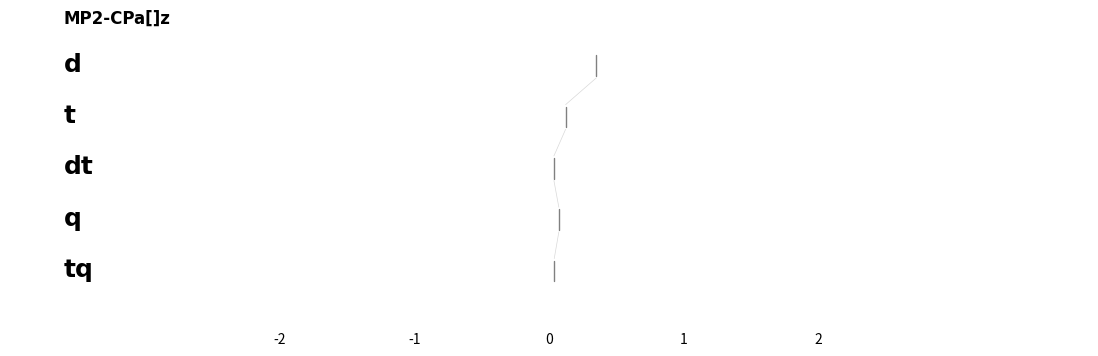

The matplotlib source for this figure: (Note: this script raises an exception after producing the figure.)
"""Module with matplotlib plotting routines. These are not hooked up to
any particular qcdb data structures but can be called with basic
arguments.

"""
from __future__ import absolute_import
from __future__ import print_function
import os
#import matplotlib
#matplotlib.use('Agg')


def expand_saveas(saveas, def_filename, def_path=os.path.abspath(os.curdir), def_prefix='', relpath=False):
    """Analyzes string *saveas* to see if it contains information on
    path to save file, name to save file, both or neither (*saveas*
    ends in '/' to indicate directory only) (able to expand '.'). A full
    absolute filename is returned, lacking only file extension. Based on
    analysis of missing parts of *saveas*, path information from *def_path*
    and/or filename information from *def_prefix* + *def_filename* is
    inserted. *def_prefix* is intended to be something like ``mplthread_``
    to identify the type of figure.

    """
    defname = def_prefix + def_filename.replace(' ', '_')
    if saveas is None:
        pth = def_path
        fil = defname
    else:
        pth, fil = os.path.split(saveas)
        pth = pth if pth != '' else def_path
        fil = fil if fil != '' else defname

    abspathfile = os.path.join(os.path.abspath(pth), fil)
    if relpath:
        return os.path.relpath(abspathfile, os.getcwd())
    else:
        return abspathfile


def segment_color(argcolor, saptcolor):
    """Find appropriate color expression between overall color directive
    *argcolor* and particular color availibility *rxncolor*.

    """
    import matplotlib

    # validate any sapt color
    if saptcolor is not None:
        if saptcolor < 0.0 or saptcolor > 1.0:
            saptcolor = None

    if argcolor is None:
        # no color argument, so take from rxn
        if rxncolor is None:
            clr = 'grey'
        elif saptcolor is not None:
            clr = matplotlib.cm.jet(saptcolor)
        else:
            clr = rxncolor
    elif argcolor == 'sapt':
        # sapt color from rxn if available
        if saptcolor is not None:
            clr = matplotlib.cm.jet(saptcolor)
        else:
            clr = 'grey'
    elif argcolor == 'rgb':
        # HB/MX/DD sapt color from rxn if available
        if saptcolor is not None:
            if saptcolor < 0.333:
                clr = 'blue'
            elif saptcolor < 0.667:
                clr = 'green'
            else:
                clr = 'red'
        else:
            clr = 'grey'
    else:
        # color argument is name of mpl color
        clr = argcolor

    return clr


def bars(data, title='', saveas=None, relpath=False, graphicsformat=['pdf'], view=True):
    """Generates a 'gray-bars' diagram between model chemistries with error
    statistics in list *data*, which is supplied as part of the dictionary
    for each participating bar/modelchem, along with *mc* keys in argument
    *data*. The plot is labeled with *title* and each bar with *mc* key and
    plotted at a fixed scale to facilitate comparison across projects.

    """
    import hashlib
    import matplotlib.pyplot as plt

    # initialize plot, fix dimensions for consistent Illustrator import
    fig, ax = plt.subplots(figsize=(12, 7))
    plt.ylim([0, 4.86])
    plt.xlim([0, 6])
    plt.xticks([])

    # label plot and tiers
    ax.text(0.4, 4.6, title,
        verticalalignment='bottom', horizontalalignment='left',
        family='Times New Roman', weight='bold', fontsize=12)

    widths = [0.15, 0.02, 0.02, 0.02]  # TT, HB, MX, DD
    xval = 0.1  # starting posn along x-axis

    # plot bar sets
    for bar in data:
        if bar is not None:
            lefts = [xval, xval + 0.025, xval + 0.065, xval + 0.105]

            rect = ax.bar(lefts, bar['data'], widths, linewidth=0)
            rect[0].set_color('grey')
            rect[1].set_color('red')
            rect[2].set_color('green')
            rect[3].set_color('blue')

            ax.text(xval + .08, 4.3, bar['mc'],
                verticalalignment='center', horizontalalignment='right', rotation='vertical',
                family='Times New Roman', fontsize=8)
        xval += 0.20

    # save and show
    pltuid = title + '_' + hashlib.sha1(title + repr([bar['mc'] for bar in data if bar is not None])).hexdigest()
    pltfile = expand_saveas(saveas, pltuid, def_prefix='bar_', relpath=relpath)
    files_saved = {}
    for ext in graphicsformat:
        savefile = pltfile + '.' + ext.lower()
        plt.savefig(savefile, transparent=True, format=ext, bbox_inches='tight')
        files_saved[ext.lower()] = savefile
    if view:
        plt.show()
    plt.close()
    return files_saved


def flat(data, color=None, title='', xlimit=4.0, xlines=[0.0, 0.3, 1.0], mae=None, mape=None, view=True,
    saveas=None, relpath=False, graphicsformat=['pdf']):
    """Generates a slat diagram between model chemistries with errors in
    single-item list *data*, which is supplied as part of the dictionary
    for each participating reaction, along with *dbse* and *rxn* keys in
    argument *data*. Limits of plot are *xlimit* from the zero-line. If
    *color* is None, slats are black, if 'sapt', colors are taken from
    sapt_colors module. Summary statistic *mae* is plotted on the
    overbound side and relative statistic *mape* on the underbound side.
    Saves a file with name *title* and plots to screen if *view*.

    """
    import matplotlib.pyplot as plt

    Nweft = 1
    positions = range(-1, -1 * Nweft - 1, -1)

    # initialize plot
    fig, ax = plt.subplots(figsize=(12, 0.33))
    plt.xlim([-xlimit, xlimit])
    plt.ylim([-1 * Nweft - 1, 0])
    plt.yticks([])
    plt.xticks([])
#    fig.patch.set_visible(False)
#    ax.patch.set_visible(False)
    ax.axis('off')

    for xl in xlines:
        plt.axvline(xl, color='grey', linewidth=4)
        if xl != 0.0:
            plt.axvline(-1 * xl, color='grey', linewidth=4)

    # plot reaction errors and threads
    for rxn in data:
        xvals = rxn['data']
        clr = segment_color(color, rxn['color'] if 'color' in rxn else None)

        ax.plot(xvals, positions, '|', color=clr, markersize=13.0, mew=4)

    # plot trimmings
    if mae is not None:
        plt.axvline(-1 * mae, color='black', linewidth=12)
    if mape is not None:  # equivalent to MAE for a 10 kcal/mol interaction energy
        ax.plot(0.025 * mape, positions, 'o', color='black', markersize=15.0)

    # save and show
    pltuid = title  # simple (not really unique) filename for LaTeX integration
    pltfile = expand_saveas(saveas, pltuid, def_prefix='flat_', relpath=relpath)
    files_saved = {}
    for ext in graphicsformat:
        savefile = pltfile + '.' + ext.lower()
        plt.savefig(savefile, transparent=True, format=ext, bbox_inches='tight',
                   frameon=False, pad_inches=0.0)
        files_saved[ext.lower()] = savefile
    if view:
        plt.show()
    plt.close()  # give this a try
    return files_saved


#def mpl_distslat_multiplot_files(pltfile, dbid, dbname, xmin, xmax, mcdats, labels, titles):
#    """Saves a plot with basename *pltfile* with a slat representation
#    of the modelchems errors in *mcdat*. Plot is in PNG, PDF, & EPS
#    and suitable for download, no mouseover properties. Both labeled
#    and labelless (for pub) figures are constructed.
#
#    """
#    import matplotlib as mpl
#    from matplotlib.axes import Subplot
#    import sapt_colors
#    from matplotlib.figure import Figure
#
#    nplots = len(mcdats)
#    fht = nplots * 0.8
#    fig, axt = plt.subplots(figsize=(12.0, fht))
#    plt.subplots_adjust(left=0.01, right=0.99, hspace=0.3)
#
#    axt.set_xticks([])
#    axt.set_yticks([])
#    plt.axis('off')
#
#    for item in range(nplots):
#        mcdat = mcdats[item]
#        label = labels[item]
#        title = titles[item]
#
#        erdat = np.array(mcdat)
#        yvals = np.ones(len(mcdat))
#        y = np.array([sapt_colors.sapt_colors[dbname][i] for i in label])
#
#        ax = Subplot(fig, nplots, 1, item + 1)
#        fig.add_subplot(ax)
#        sc = ax.scatter(erdat, yvals, c=y, s=3000, marker="|", cmap=mpl.cm.jet, vmin=0, vmax=1)
#
#        ax.set_yticks([])
#        ax.set_xticks([])
#        ax.set_frame_on(False)
#        ax.set_xlim([xmin, xmax])
#
#    # Write files with only slats
#    plt.savefig('scratch/' + pltfile + '_plain' + '.png', transparent=True, format='PNG')
#    plt.savefig('scratch/' + pltfile + '_plain' + '.pdf', transparent=True, format='PDF')
#    plt.savefig('scratch/' + pltfile + '_plain' + '.eps', transparent=True, format='EPS')
#
#    # Rewrite files with guides and labels
#    for item in range(nplots):
#        ax_again = fig.add_subplot(nplots, 1, item + 1)
#        ax_again.set_title(titles[item], fontsize=8)
#        ax_again.text(xmin + 0.3, 1.0, stats(np.array(mcdats[item])), fontsize=7, family='monospace', verticalalignment='center')
#        ax_again.plot([0, 0], [0.9, 1.1], color='#cccc00', lw=2)
#        ax_again.set_frame_on(False)
#        ax_again.set_yticks([])
#        ax_again.set_xticks([-12.0, -8.0, -4.0, -2.0, -1.0, 0.0, 1.0, 2.0, 4.0, 8.0, 12.0])
#        ax_again.tick_params(axis='both', which='major', labelbottom='off', bottom='off')
#    ax_again.set_xticks([-12.0, -8.0, -4.0, -2.0, -1.0, 0.0, 1.0, 2.0, 4.0, 8.0, 12.0])
#    ax_again.tick_params(axis='both', which='major', labelbottom='on', bottom='off')
#
#    plt.savefig('scratch/' + pltfile + '_trimd' + '.png', transparent=True, format='PNG')
#    plt.savefig('scratch/' + pltfile + '_trimd' + '.pdf', transparent=True, format='PDF')
#    plt.savefig('scratch/' + pltfile + '_trimd' + '.eps', transparent=True, format='EPS')


def valerr(data, color=None, title='', xtitle='', view=True,
    saveas=None, relpath=False, graphicsformat=['pdf']):
    """

    """
    import hashlib
    from itertools import cycle
    import matplotlib.pyplot as plt

    fig, ax = plt.subplots(figsize=(4, 6))
    ax1 = fig.add_subplot(211)
    plt.axhline(0.0, axes=ax1, color='black')
    ax1.set_ylabel('Reaction Energy')
    plt.title(title)

    ax2 = plt.subplot(212, sharex=ax1)
    plt.axhline(0.0, axes=ax2, color='#cccc00')
    ax2.set_ylabel('Energy Error')
    ax2.set_xlabel(xtitle)

    xmin = 500.0
    xmax = -500.0
    vmin = 1.0
    vmax = -1.0
    emin = 1.0
    emax = -1.0
    linecycler = cycle(['-', '--', '-.', ':'])
    # plot reaction errors and threads
    for trace, tracedata in data.iteritems():
        vaxis = []
        vmcdata = []
        verror = []
        for rxn in tracedata:
            clr = segment_color(color, rxn['color'] if 'color' in rxn else None)
            xmin = min(xmin, rxn['axis'])
            xmax = max(xmax, rxn['axis'])

            ax1.plot(rxn['axis'], rxn['mcdata'], '^', color=clr, markersize=6.0, mew=0, zorder=10)
            vmcdata.append(rxn['mcdata'])
            vaxis.append(rxn['axis'])
            vmin = min(0, vmin, rxn['mcdata'])
            vmax = max(0, vmax, rxn['mcdata'])

            if rxn['bmdata'] is not None:
                ax1.plot(rxn['axis'], rxn['bmdata'], 'o', color='black', markersize=6.0, zorder=1)
                vmin = min(0, vmin, rxn['bmdata'])
                vmax = max(0, vmax, rxn['bmdata'])

            if rxn['error'][0] is not None:
                ax2.plot(rxn['axis'], rxn['error'][0], 's', color=clr, mew=0, zorder=8)
                emin = min(0, emin, rxn['error'][0])
                emax = max(0, emax, rxn['error'][0])
            verror.append(rxn['error'][0])

        ls = next(linecycler)
        ax1.plot(vaxis, vmcdata, ls, color='grey', label=trace, zorder=3)
        ax2.plot(vaxis, verror, ls, color='grey', label=trace, zorder=4)

    xbuf = max(0.05, abs(0.02 * xmax))
    vbuf = max(0.1, abs(0.02 * vmax))
    ebuf = max(0.01, abs(0.02 * emax))
    plt.xlim([xmin - xbuf, xmax + xbuf])
    ax1.set_ylim([vmin - vbuf, vmax + vbuf])
    plt.legend(fontsize='x-small', frameon=False)
    ax2.set_ylim([emin - ebuf, emax + ebuf])

    # save and show
    pltuid = title + '_' + hashlib.sha1(title).hexdigest()
    pltfile = expand_saveas(saveas, pltuid, def_prefix='valerr_', relpath=relpath)
    files_saved = {}
    for ext in graphicsformat:
        savefile = pltfile + '.' + ext.lower()
        plt.savefig(savefile, transparent=True, format=ext, bbox_inches='tight')
        files_saved[ext.lower()] = savefile
    if view:
        plt.show()
    plt.close()  # give this a try
    return files_saved


def disthist(data, title='', xtitle='', xmin=None, xmax=None,
    me=None, stde=None, view=True,
    saveas=None, relpath=False, graphicsformat=['pdf']):
    """Saves a plot with name *saveas* with a histogram representation
    of the reaction errors in *data*. Also plots a gaussian distribution
    with mean *me* and standard deviation *stde*. Plot has x-range
    *xmin* to *xmax*, x-axis label *xtitle* and overall title *title*.

    """
    import hashlib
    import numpy as np
    import matplotlib.pyplot as plt

    def gaussianpdf(u, v, x):
        """*u* is mean, *v* is variance, *x* is value, returns probability"""
        return 1.0 / np.sqrt(2.0 * np.pi * v) * np.exp(-pow(x - u, 2) / 2.0 / v)

    me = me if me is not None else np.mean(data)
    stde = stde if stde is not None else np.std(data, ddof=1)
    evenerr = max(abs(me - 4.0 * stde), abs(me + 4.0 * stde))
    xmin = xmin if xmin is not None else -1 * evenerr
    xmax = xmax if xmax is not None else evenerr

    dx = (xmax - xmin) / 40.
    nx = int(round((xmax - xmin) / dx)) + 1
    pdfx = []
    pdfy = []
    for i in xrange(nx):
        ix = xmin + i * dx
        pdfx.append(ix)
        pdfy.append(gaussianpdf(me, pow(stde, 2), ix))

    fig, ax1 = plt.subplots(figsize=(16, 6))
    plt.axvline(0.0, color='#cccc00')
    ax1.set_xlim(xmin, xmax)
    ax1.hist(data, bins=30, range=(xmin, xmax), color='#2d4065', alpha=0.7)
    ax1.set_xlabel(xtitle)
    ax1.set_ylabel('Count')

    ax2 = ax1.twinx()
    ax2.fill(pdfx, pdfy, color='k', alpha=0.2)
    ax2.set_ylabel('Probability Density')

    plt.title(title)

    # save and show
    pltuid = title + '_' + hashlib.sha1(title + str(me) + str(stde) + str(xmin) + str(xmax)).hexdigest()
    pltfile = expand_saveas(saveas, pltuid, def_prefix='disthist_', relpath=relpath)
    files_saved = {}
    for ext in graphicsformat:
        savefile = pltfile + '.' + ext.lower()
        plt.savefig(savefile, transparent=True, format=ext, bbox_inches='tight')
        files_saved[ext.lower()] = savefile
    if view:
        plt.show()
    plt.close()
    return files_saved


#def thread(data, labels, color=None, title='', xlimit=4.0, mae=None, mape=None):
#    """Generates a tiered slat diagram between model chemistries with
#    errors (or simply values) in list *data*, which is supplied as part of the
#    dictionary for each participating reaction, along with *dbse* and *rxn* keys
#    in argument *data*. The plot is labeled with *title* and each tier with
#    an element of *labels* and plotted at *xlimit* from the zero-line. If
#    *color* is None, slats are black, if 'sapt', colors are taken from *color*
#    key in *data* [0, 1]. Summary statistics *mae* are plotted on the
#    overbound side and relative statistics *mape* on the underbound side.
#
#    """
#    from random import random
#    import matplotlib.pyplot as plt
#
#    # initialize tiers/wefts
#    Nweft = len(labels)
#    lenS = 0.2
#    gapT = 0.04
#    positions = range(-1, -1 * Nweft - 1, -1)
#    posnS = []
#    for weft in range(Nweft):
#        posnS.extend([positions[weft] + lenS, positions[weft] - lenS, None])
#    posnT = []
#    for weft in range(Nweft - 1):
#        posnT.extend([positions[weft] - lenS - gapT, positions[weft + 1] + lenS + gapT, None])
#
#    # initialize plot
#    fht = Nweft * 0.8
#    fig, ax = plt.subplots(figsize=(12, fht))
#    plt.subplots_adjust(left=0.01, right=0.99, hspace=0.3)
#    plt.xlim([-xlimit, xlimit])
#    plt.ylim([-1 * Nweft - 1, 0])
#    plt.yticks([])
#
#    # label plot and tiers
#    ax.text(-0.9 * xlimit, -0.25, title,
#        verticalalignment='bottom', horizontalalignment='left',
#        family='Times New Roman', weight='bold', fontsize=12)
#    for weft in labels:
#        ax.text(-0.9 * xlimit, -(1.2 + labels.index(weft)), weft,
#            verticalalignment='bottom', horizontalalignment='left',
#            family='Times New Roman', weight='bold', fontsize=18)
#
#    # plot reaction errors and threads
#    for rxn in data:
#
#        # preparation
#        xvals = rxn['data']
#        clr = segment_color(color, rxn['color'] if 'color' in rxn else None)
#        slat = []
#        for weft in range(Nweft):
#            slat.extend([xvals[weft], xvals[weft], None])
#        thread = []
#        for weft in range(Nweft - 1):
#            thread.extend([xvals[weft], xvals[weft + 1], None])
#
#        # plotting
#        ax.plot(slat, posnS, color=clr, linewidth=1.0, solid_capstyle='round')
#        ax.plot(thread, posnT, color=clr, linewidth=0.5, solid_capstyle='round',
#            alpha=0.3)
#
#        # labeling
#        try:
#            toplblposn = next(item for item in xvals if item is not None)
#            botlblposn = next(item for item in reversed(xvals) if item is not None)
#        except StopIteration:
#            pass
#        else:
#            ax.text(toplblposn, -0.75 + 0.6 * random(), rxn['sys'],
#                verticalalignment='bottom', horizontalalignment='center',
#                family='Times New Roman', fontsize=8)
#            ax.text(botlblposn, -1 * Nweft - 0.75 + 0.6 * random(), rxn['sys'],
#                verticalalignment='bottom', horizontalalignment='center',
#                family='Times New Roman', fontsize=8)
#
#    # plot trimmings
#    if mae is not None:
#        ax.plot([-x for x in mae], positions, 's', color='black')
#    if mape is not None:  # equivalent to MAE for a 10 kcal/mol IE
#        ax.plot([0.025 * x for x in mape], positions, 'o', color='black')
#
#    plt.axvline(0, color='black')
#    plt.show()


def threads(data, labels, color=None, title='', xlimit=4.0, mae=None, mape=None,
    mousetext=None, mouselink=None, mouseimag=None, mousetitle=None, mousediv=None,
    labeled=True, view=True,
    saveas=None, relpath=False, graphicsformat=['pdf']):
    """Generates a tiered slat diagram between model chemistries with
    errors (or simply values) in list *data*, which is supplied as part of the
    dictionary for each participating reaction, along with *dbse* and *rxn* keys
    in argument *data*. The plot is labeled with *title* and each tier with
    an element of *labels* and plotted at *xlimit* from the zero-line. If
    *color* is None, slats are black, if 'sapt', colors are taken from *color*
    key in *data* [0, 1]. Summary statistics *mae* are plotted on the
    overbound side and relative statistics *mape* on the underbound side.
    HTML code for mouseover if mousetext or mouselink or mouseimag specified
    based on recipe of Andrew Dalke from
    http://www.dalkescientific.com/writings/diary/archive/2005/04/24/interactive_html.html

    """
    import random
    import hashlib
    import matplotlib.pyplot as plt
    import numpy as np  # only needed for missing data with mouseiness

    # initialize tiers/wefts
    Nweft = len(labels)
    lenS = 0.2
    gapT = 0.04
    positions = range(-1, -1 * Nweft - 1, -1)
    posnS = []
    for weft in range(Nweft):
        posnS.extend([positions[weft] + lenS, positions[weft] - lenS, None])
    posnT = []
    for weft in range(Nweft - 1):
        posnT.extend([positions[weft] - lenS - gapT, positions[weft + 1] + lenS + gapT, None])
    posnM = []

    # initialize plot
    fht = Nweft * 0.8
    #fig, ax = plt.subplots(figsize=(12, fht))
    fig, ax = plt.subplots(figsize=(11, fht))
    plt.subplots_adjust(left=0.01, right=0.99, hspace=0.3)
    plt.xlim([-xlimit, xlimit])
    plt.ylim([-1 * Nweft - 1, 0])
    plt.yticks([])
    ax.set_frame_on(False)
    if labeled:
        ax.set_xticks([-0.5 * xlimit, -0.25 * xlimit, 0.0, 0.25 * xlimit, 0.5 * xlimit])
    else:
        ax.set_xticks([])
    for tick in ax.xaxis.get_major_ticks():
        tick.tick1line.set_markersize(0)
        tick.tick2line.set_markersize(0)

    # label plot and tiers
    if labeled:
        ax.text(-0.9 * xlimit, -0.25, title,
            verticalalignment='bottom', horizontalalignment='left',
            family='Times New Roman', weight='bold', fontsize=12)
        for weft in labels:
            ax.text(-0.9 * xlimit, -(1.2 + labels.index(weft)), weft,
                verticalalignment='bottom', horizontalalignment='left',
                family='Times New Roman', weight='bold', fontsize=18)

    # plot reaction errors and threads
    for rxn in data:

        # preparation
        xvals = rxn['data']
        clr = segment_color(color, rxn['color'] if 'color' in rxn else None)
        slat = []
        for weft in range(Nweft):
            slat.extend([xvals[weft], xvals[weft], None])
        thread = []
        for weft in range(Nweft - 1):
            thread.extend([xvals[weft], xvals[weft + 1], None])

        # plotting
        if Nweft == 1:
            ax.plot(slat, posnS, '|', color=clr, markersize=20.0, mew=1.5, solid_capstyle='round')
        else:
            ax.plot(slat, posnS, color=clr, linewidth=1.0, solid_capstyle='round')
        ax.plot(thread, posnT, color=clr, linewidth=0.5, solid_capstyle='round', alpha=0.3)

        # converting into screen coordinates for image map
        npxvals = [np.nan if val is None else val for val in xvals]
        xyscreen = ax.transData.transform(zip(npxvals, positions))
        xscreen, yscreen = zip(*xyscreen)
        posnM.extend(zip([rxn['db']] * Nweft, [rxn['sys']] * Nweft,
            npxvals, [rxn['show']] * Nweft, xscreen, yscreen))

        # labeling
        if not(mousetext or mouselink or mouseimag):
            if labeled and len(data) < 200:
                try:
                    toplblposn = next(item for item in xvals if item is not None)
                    botlblposn = next(item for item in reversed(xvals) if item is not None)
                except StopIteration:
                    pass
                else:
                    ax.text(toplblposn, -0.75 + 0.6 * random.random(), rxn['sys'],
                        verticalalignment='bottom', horizontalalignment='center',
                        family='Times New Roman', fontsize=8)
                    ax.text(botlblposn, -1 * Nweft - 0.75 + 0.6 * random.random(), rxn['sys'],
                        verticalalignment='bottom', horizontalalignment='center',
                        family='Times New Roman', fontsize=8)

    # plot trimmings
    if mae is not None:
        ax.plot([-x for x in mae], positions, 's', color='black')
    if labeled:
        if mape is not None:  # equivalent to MAE for a 10 kcal/mol IE
            ax.plot([0.025 * x for x in mape], positions, 'o', color='black')
        plt.axvline(0, color='#cccc00')

    # save and show
    pltuid = title + '_' + ('lbld' if labeled else 'bare') + '_' + hashlib.sha1(title + repr(labels) + repr(xlimit)).hexdigest()
    pltfile = expand_saveas(saveas, pltuid, def_prefix='thread_', relpath=relpath)
    files_saved = {}
    for ext in graphicsformat:
        savefile = pltfile + '.' + ext.lower()
        plt.savefig(savefile, transparent=True, format=ext, bbox_inches='tight')
        files_saved[ext.lower()] = savefile
    if view:
        plt.show()

    if not (mousetext or mouselink or mouseimag):
        plt.close()
        return files_saved, None
    else:
        dpi = 80
        img_width = fig.get_figwidth() * dpi
        img_height = fig.get_figheight() * dpi

        htmlcode = """<SCRIPT>\n"""
        htmlcode += """function mouseshow(db, rxn, val, show) {\n"""
        if mousetext or mouselink:
            htmlcode += """   var cid = document.getElementById("cid");\n"""
            if mousetext:
                htmlcode += """   cid.innerHTML = %s;\n""" % (mousetext)
            if mouselink:
                htmlcode += """   cid.href = %s;\n""" % (mouselink)
        if mouseimag:
            htmlcode += """   var cmpd_img = document.getElementById("cmpd_img");\n"""
            htmlcode += """   cmpd_img.src = %s;\n""" % (mouseimag)
        htmlcode += """}\n"""
        htmlcode += """</SCRIPT>\n"""

        if mousediv:
            htmlcode += """%s\n""" % (mousediv[0])
        if mousetitle:
            htmlcode += """%s <BR>""" % (mousetitle)
        htmlcode += """<h4>Mouseover</h4><a id="cid"></a><br>\n"""
        if mouseimag:
            htmlcode += """<div class="text-center">"""
            htmlcode += """<IMG ID="cmpd_img" WIDTH="%d" HEIGHT="%d">\n""" % (200, 160)
            htmlcode += """</div>"""
        if mousediv:
            htmlcode += """%s\n""" % (mousediv[1])
        #htmlcode += """<IMG SRC="%s" ismap usemap="#points" WIDTH="%d" HEIGHT="%d">\n""" % \
        #    (pltfile + '.png', img_width, img_height)
        htmlcode += """<IMG SRC="%s" ismap usemap="#points" WIDTH="%d">\n""" % \
            (pltfile + '.png', img_width)
        htmlcode += """<MAP name="points">\n"""

        # generating html image map code
        #   points sorted to avoid overlapping map areas that can overwhelm html for SSI
        #   y=0 on top for html and on bottom for mpl, so flip the numbers
        posnM.sort(key=lambda tup: tup[2])
        posnM.sort(key=lambda tup: tup[3])
        last = (0, 0)
        for dbse, rxn, val, show, x, y in posnM:
            if val is None or val is np.nan:
                continue

            now = (int(x), int(y))
            if now == last:
                htmlcode += """<!-- map overlap! %s-%s %+.2f skipped -->\n""" % (dbse, rxn, val)
            else:
                htmlcode += """<AREA shape="rect" coords="%d,%d,%d,%d" onmouseover="javascript:mouseshow('%s', '%s', '%+.2f', '%s');">\n""" % \
                    (x - 2, img_height - y - 20,
                    x + 2, img_height - y + 20,
                    dbse, rxn, val, show)
                last = now

        htmlcode += """</MAP>\n"""

        plt.close()
        return files_saved, htmlcode


def ternary(sapt, title='', labeled=True, view=True,
            saveas=None, relpath=False, graphicsformat=['pdf']):
    """Takes array of arrays *sapt* in form [elst, indc, disp] and builds formatted
    two-triangle ternary diagrams. Either fully-readable or dotsonly depending
    on *labeled*. Saves in formats *graphicsformat*.

    """
    import hashlib
    import numpy as np
    import matplotlib.pyplot as plt
    import matplotlib as mpl
    from matplotlib.path import Path
    import matplotlib.patches as patches

    # initialize plot
    fig, ax = plt.subplots(figsize=(6, 3.6))
    plt.xlim([-0.75, 1.25])
    plt.ylim([-0.18, 1.02])
    plt.xticks([])
    plt.yticks([])
    ax.set_aspect('equal')

    if labeled:
        # form and color ternary triangles
        codes = [Path.MOVETO, Path.LINETO, Path.LINETO, Path.CLOSEPOLY]
        pathPos = Path([(0., 0.), (1., 0.), (0.5, 0.866), (0., 0.)], codes)
        pathNeg = Path([(0., 0.), (-0.5, 0.866), (0.5, 0.866), (0., 0.)], codes)
        ax.add_patch(patches.PathPatch(pathPos, facecolor='white', lw=2))
        ax.add_patch(patches.PathPatch(pathNeg, facecolor='#fff5ee', lw=2))

        # form and color HB/MX/DD dividing lines
        ax.plot([0.667, 0.5], [0., 0.866], color='#eeb4b4', lw=0.5)
        ax.plot([-0.333, 0.5], [0.577, 0.866], color='#eeb4b4', lw=0.5)
        ax.plot([0.333, 0.5], [0., 0.866], color='#7ec0ee', lw=0.5)
        ax.plot([-0.167, 0.5], [0.289, 0.866], color='#7ec0ee', lw=0.5)

        # label corners
        ax.text(1.0, -0.15, u'Elst (\u2212)',
            verticalalignment='bottom', horizontalalignment='center',
            family='Times New Roman', weight='bold', fontsize=18)
        ax.text(0.5, 0.9, u'Ind (\u2212)',
            verticalalignment='bottom', horizontalalignment='center',
            family='Times New Roman', weight='bold', fontsize=18)
        ax.text(0.0, -0.15, u'Disp (\u2212)',
            verticalalignment='bottom', horizontalalignment='center',
            family='Times New Roman', weight='bold', fontsize=18)
        ax.text(-0.5, 0.9, u'Elst (+)',
            verticalalignment='bottom', horizontalalignment='center',
            family='Times New Roman', weight='bold', fontsize=18)

    xvals = []
    yvals = []
    cvals = []
    for sys in sapt:
        [elst, indc, disp] = sys

        # calc ternary posn and color
        Ftop = abs(indc) / (abs(elst) + abs(indc) + abs(disp))
        Fright = abs(elst) / (abs(elst) + abs(indc) + abs(disp))
        xdot = 0.5 * Ftop + Fright
        ydot = 0.866 * Ftop
        cdot = 0.5 + (xdot - 0.5) / (1. - Ftop)
        if elst > 0.:
            xdot = 0.5 * (Ftop - Fright)
            ydot = 0.866 * (Ftop + Fright)
        #print elst, indc, disp, '', xdot, ydot, cdot

        xvals.append(xdot)
        yvals.append(ydot)
        cvals.append(cdot)

    sc = ax.scatter(xvals, yvals, c=cvals, s=15, marker="o", \
        cmap=mpl.cm.jet, edgecolor='none', vmin=0, vmax=1, zorder=10)

    # remove figure outline
    ax.spines['top'].set_visible(False)
    ax.spines['right'].set_visible(False)
    ax.spines['bottom'].set_visible(False)
    ax.spines['left'].set_visible(False)

    # save and show
    pltuid = title + '_' + ('lbld' if labeled else 'bare') + '_' + hashlib.sha1(title + repr(sapt)).hexdigest()
    pltfile = expand_saveas(saveas, pltuid, def_prefix='tern_', relpath=relpath)
    files_saved = {}
    for ext in graphicsformat:
        savefile = pltfile + '.' + ext.lower()
        plt.savefig(savefile, transparent=True, format=ext, bbox_inches='tight',
                    frameon=False, dpi=450, edgecolor='none', pad_inches=0.0)
        files_saved[ext.lower()] = savefile
    if view:
        plt.show()
    plt.close()
    return files_saved


#def thread_mouseover_web(pltfile, dbid, dbname, xmin, xmax, mcdats, labels, titles):
#    """Saves a plot with name *pltfile* with a slat representation of
#    the modelchems errors in *mcdat*. Mouseover shows geometry and error
#    from *labels* based on recipe of Andrew Dalke from
#    http://www.dalkescientific.com/writings/diary/archive/2005/04/24/interactive_html.html
#
#    """
#    from matplotlib.backends.backend_agg import FigureCanvasAgg
#    import matplotlib
#    import sapt_colors
#
#    cmpd_width = 200
#    cmpd_height = 160
#
#    nplots = len(mcdats)
#    fht = nplots * 0.8
#    fht = nplots * 0.8 * 1.4
#    fig = matplotlib.figure.Figure(figsize=(12.0, fht))
#    fig.subplots_adjust(left=0.01, right=0.99, hspace=0.3, top=0.8, bottom=0.2)
#    img_width = fig.get_figwidth() * 80
#    img_height = fig.get_figheight() * 80
#
#    htmlcode = """
#<SCRIPT>
#function mouseandshow(name, id, db, dbname) {
#  var cid = document.getElementById("cid");
#  cid.innerHTML = name;
#  cid.href = "fragmentviewer.py?name=" + id + "&dataset=" + db;
#  var cmpd_img = document.getElementById("cmpd_img");
#  cmpd_img.src = dbname + "/dimers/" + id + ".png";
#}
#</SCRIPT>
#
#Distribution of Fragment Errors in Interaction Energy (kcal/mol)<BR>
#Mouseover:<BR><a id="cid"></a><br>
#<IMG SRC="scratch/%s" ismap usemap="#points" WIDTH="%d" HEIGHT="%d">
#<IMG ID="cmpd_img" WIDTH="%d" HEIGHT="%d">
#<MAP name="points">
#""" % (pltfile, img_width, img_height, cmpd_width, cmpd_height)
#
#    for item in range(nplots):
#        print '<br><br><br><br><br><br>'
#        mcdat = mcdats[item]
#        label = labels[item]
#        tttle = titles[item]
#
#        erdat = np.array(mcdat)
#        # No masked_array because interferes with html map
#        #erdat = np.ma.masked_array(mcdat, mask=mask)
#        yvals = np.ones(len(mcdat))
#        y = np.array([sapt_colors.sapt_colors[dbname][i] for i in label])
#
#        ax = fig.add_subplot(nplots, 1, item + 1)
#        sc = ax.scatter(erdat, yvals, c=y, s=3000, marker="|", cmap=matplotlib.cm.jet, vmin=0, vmax=1)
#        ax.set_title(tttle, fontsize=8)
#        ax.set_yticks([])
#        lp = ax.plot([0, 0], [0.9, 1.1], color='#cccc00', lw=2)
#        ax.set_ylim([0.95, 1.05])
#        ax.text(xmin + 0.3, 1.0, stats(erdat), fontsize=7, family='monospace', verticalalignment='center')
#        if item + 1 == nplots:
#            ax.set_xticks([-12.0, -8.0, -4.0, -2.0, -1.0, 0.0, 1.0, 2.0, 4.0, 8.0, 12.0])
#            for tick in ax.xaxis.get_major_ticks():
#                tick.tick1line.set_markersize(0)
#                tick.tick2line.set_markersize(0)
#        else:
#            ax.set_xticks([])
#        ax.set_frame_on(False)
#        ax.set_xlim([xmin, xmax])
#
#        # Convert the data set points into screen space coordinates
#        #xyscreencoords = ax.transData.transform(zip(erdat, yvals))
#        xyscreencoords = ax.transData.transform(zip(erdat, yvals))
#        xcoords, ycoords = zip(*xyscreencoords)
#
#        # HTML image coordinates have y=0 on the top.  Matplotlib
#        # has y=0 on the bottom.  We'll need to flip the numbers
#        for cid, x, y, er in zip(label, xcoords, ycoords, erdat):
#            htmlcode += """<AREA shape="rect" coords="%d,%d,%d,%d" onmouseover="javascript:mouseandshow('%s %+.2f', '%s', %s, '%s');">\n""" % \
#                (x - 2, img_height - y - 20, x + 2, img_height - y + 20, cid, er, cid, dbid, dbname)
#
#    htmlcode += "</MAP>\n"
#    canvas = FigureCanvasAgg(fig)
#    canvas.print_figure('scratch/' + title, dpi=80, transparent=True)
#
#    #plt.savefig('mplflat_' + title + '.pdf', bbox_inches='tight', transparent=True, format='PDF')
#    #plt.savefig(os.environ['HOME'] + os.sep + 'mplflat_' + title + '.pdf', bbox_inches='tight', transparent=T    rue, format='PDF')
#
#    return htmlcode


def composition_tile(db, aa1, aa2):
    """Takes dictionary *db* of label, error pairs and amino acids *aa1*
    and *aa2* and returns a square array of all errors for that amino
    acid pair, buffered by zeros.

    """
    import re
    import numpy as np
    bfdbpattern = re.compile("\d\d\d([A-Z][A-Z][A-Z])-\d\d\d([A-Z][A-Z][A-Z])-\d")

    tiles = []
    for key, val in db.items():
        bfdbname = bfdbpattern.match(key)
        if (bfdbname.group(1) == aa1 and bfdbname.group(2) == aa2) or \
           (bfdbname.group(2) == aa1 and bfdbname.group(1) == aa2):
            tiles.append(val)

    if not tiles:
        # fill in background when no data. only sensible for neutral center colormaps
        tiles = [0]
    dim = int(np.ceil(np.sqrt(len(tiles))))
    pad = dim * dim - len(tiles)
    tiles += [0] * pad

    return np.reshape(np.array(tiles), (dim, dim))


def iowa(mcdat, mclbl, title='', xtitle='', xlimit=2.0, view=True,
    saveas=None, relpath=False, graphicsformat=['pdf']):
    """Saves a plot with (extensionless) name *pltfile* with an Iowa
    representation of the modelchems errors in *mcdat* for BBI/SSI-style
    *labels*.

    """
    import numpy as np
    import hashlib
    import matplotlib
    import matplotlib.pyplot as plt

    aa = ['ARG', 'HIE', 'LYS', 'ASP', 'GLU', 'SER', 'THR', 'ASN', 'GLN', 'CYS', 'MET', 'GLY', 'ALA', 'VAL', 'ILE', 'LEU', 'PRO', 'PHE', 'TYR', 'TRP']
    #aa = ['ILE', 'LEU', 'ASP', 'GLU', 'PHE']
    err = dict(zip(mclbl, mcdat))

    # handle for frame, overall axis
    fig, axt = plt.subplots(figsize=(6, 6))

    #axt.set_xticks([])  # for quick nolabel, whiteback
    #axt.set_yticks([])  # for quick nolabel, whiteback
    axt.set_xticks(np.arange(len(aa)) + 0.3, minor=False)
    axt.set_yticks(np.arange(len(aa)) + 0.3, minor=False)
    axt.invert_yaxis()
    axt.xaxis.tick_top()  # comment for quick nolabel, whiteback
    axt.set_xticklabels(aa, minor=False, rotation=60, size='small')  # comment for quick nolabel, whiteback
    axt.set_yticklabels(aa, minor=False, size='small')  # comment for quick nolabel, whiteback
    axt.xaxis.set_tick_params(width=0, length=0)
    axt.yaxis.set_tick_params(width=0, length=0)
    #axt.set_title('%s' % (title), fontsize=16, verticalalignment='bottom')
    #axt.text(10.0, -1.5, title, horizontalalignment='center', fontsize=16)

    # nill spacing between 20x20 heatmaps
    plt.subplots_adjust(hspace=0.001, wspace=0.001)

    index = 1
    for aa1 in aa:
        for aa2 in aa:
            cb = composition_tile(err, aa1, aa2)

            ax = matplotlib.axes.Subplot(fig, len(aa), len(aa), index)
            fig.add_subplot(ax)
            heatmap = ax.pcolor(cb, vmin=-xlimit, vmax=xlimit, cmap=plt.cm.PRGn)
            ax.set_xticks([])
            ax.set_yticks([])
            index += 1

    #plt.title(title)
    axt.axvline(x=4.8, linewidth=5, color='k')
    axt.axvline(x=8.75, linewidth=5, color='k')
    axt.axvline(x=11.6, linewidth=5, color='k')
    axt.axhline(y=4.8, linewidth=5, color='k')
    axt.axhline(y=8.75, linewidth=5, color='k')
    axt.axhline(y=11.6, linewidth=5, color='k')
    axt.set_zorder(100)

    # save and show
    pltuid = title + '_' + hashlib.sha1(title + str(xlimit)).hexdigest()
    pltfile = expand_saveas(saveas, pltuid, def_prefix='iowa_', relpath=relpath)
    files_saved = {}
    for ext in graphicsformat:
        savefile = pltfile + '.' + ext.lower()
        plt.savefig(savefile, transparent=True, format=ext, bbox_inches='tight')
        #plt.savefig(savefile, transparent=False, format=ext, bbox_inches='tight')  # for quick nolabel, whiteback
        files_saved[ext.lower()] = savefile
    if view:
        plt.show()
    plt.close()
    return files_saved


def liliowa(mcdat, title='', xlimit=2.0, view=True,
    saveas=None, relpath=False, graphicsformat=['pdf']):
    """Saves a plot with a heatmap representation of *mcdat*.

    """
    import numpy as np
    import hashlib
    import matplotlib
    import matplotlib.pyplot as plt

    # handle for frame, overall axis
    fig, axt = plt.subplots(figsize=(1, 1))

    axt.set_xticks([])
    axt.set_yticks([])
    axt.invert_yaxis()
    axt.xaxis.set_tick_params(width=0, length=0)
    axt.yaxis.set_tick_params(width=0, length=0)
    axt.set_aspect('equal')

    # remove figure outline
    axt.spines['top'].set_visible(False)
    axt.spines['right'].set_visible(False)
    axt.spines['bottom'].set_visible(False)
    axt.spines['left'].set_visible(False)

    tiles = mcdat
    dim = int(np.ceil(np.sqrt(len(tiles))))
    pad = dim * dim - len(tiles)
    tiles += [0] * pad
    cb = np.reshape(np.array(tiles), (dim, dim))

    heatmap = axt.pcolor(cb, vmin=-xlimit, vmax=xlimit, cmap=plt.cm.PRGn)

    # save and show
    pltuid = title + '_' + hashlib.sha1(title + str(xlimit)).hexdigest()
    pltfile = expand_saveas(saveas, pltuid, def_prefix='liliowa_', relpath=relpath)
    files_saved = {}
    for ext in graphicsformat:
        savefile = pltfile + '.' + ext.lower()
        plt.savefig(savefile, transparent=True, format=ext, bbox_inches='tight',
                   frameon=False, pad_inches=0.0)
        files_saved[ext.lower()] = savefile
    if view:
        plt.show()
    plt.close()
    return files_saved


if __name__ == "__main__":

    merge_dats = [
    {'show':'a', 'db':'HSG', 'sys':'1', 'data':[0.3508, 0.1234, 0.0364, 0.0731, 0.0388]},
    {'show':'b', 'db':'HSG', 'sys':'3', 'data':[0.2036, -0.0736, -0.1650, -0.1380, -0.1806]},
    #{'show':'', 'db':'S22', 'sys':'14', 'data':[np.nan, -3.2144, np.nan, np.nan, np.nan]},
    {'show':'c', 'db':'S22', 'sys':'14', 'data':[None, -3.2144, None, None, None]},
    {'show':'d', 'db':'S22', 'sys':'15', 'data':[-1.5090, -2.5263, -2.9452, -2.8633, -3.1059]},
    {'show':'e', 'db':'S22', 'sys':'22', 'data':[0.3046, -0.2632, -0.5070, -0.4925, -0.6359]}]

    threads(merge_dats, labels=['d', 't', 'dt', 'q', 'tq'], color='sapt',
        title='MP2-CPa[]z', mae=[0.25, 0.5, 0.5, 0.3, 1.0], mape=[20.1, 25, 15, 5.5, 3.6])

    more_dats = [
    {'mc':'MP2-CP-adz', 'data':[1.0, 0.8, 1.4, 1.6]},
    {'mc':'MP2-CP-adtz', 'data':[0.6, 0.2, 0.4, 0.6]},
    None,
    {'mc':'MP2-CP-adzagain', 'data':[1.0, 0.8, 1.4, 1.6]}]

    bars(more_dats, title='asdf')

    single_dats = [
    {'dbse':'HSG', 'sys':'1', 'data':[0.3508]},
    {'dbse':'HSG', 'sys':'3', 'data':[0.2036]},
    {'dbse':'S22', 'sys':'14', 'data':[None]},
    {'dbse':'S22', 'sys':'15', 'data':[-1.5090]},
    {'dbse':'S22', 'sys':'22', 'data':[0.3046]}]

    #flat(single_dats, color='sapt', title='fg_MP2_adz', mae=0.25, mape=20.1)

    flat([{'sys': '1', 'color': 0.6933450559423702, 'data': [0.45730000000000004]}, {'sys': '2', 'color': 0.7627027688599753, 'data': [0.6231999999999998]}, {'sys': '3', 'color': 0.7579958735528617, 'data': [2.7624999999999993]}, {'sys': '4', 'color': 0.7560883254421639, 'data': [2.108600000000001]}, {'sys': '5', 'color': 0.7515161912065955, 'data': [2.2304999999999993]}, {'sys': '6', 'color': 0.7235223893438876, 'data': [1.3782000000000014]}, {'sys': '7', 'color': 0.7120099024225569, 'data': [1.9519000000000002]}, {'sys': '8', 'color': 0.13721565059144678, 'data': [0.13670000000000004]}, {'sys': '9', 'color': 0.3087395095814767, 'data': [0.2966]}, {'sys': '10', 'color': 0.25493207637105103, 'data': [-0.020199999999999996]}, {'sys': '11', 'color': 0.24093814608979347, 'data': [-1.5949999999999998]}, {'sys': '12', 'color': 0.3304746631959777, 'data': [-1.7422000000000004]}, {'sys': '13', 'color': 0.4156050644764822, 'data': [0.0011999999999989797]}, {'sys': '14', 'color': 0.2667207259626991, 'data': [-2.6083999999999996]}, {'sys': '15', 'color': 0.3767053567641695, 'data': [-1.5090000000000003]}, {'sys': '16', 'color': 0.5572641509433963, 'data': [0.10749999999999993]}, {'sys': '17', 'color': 0.4788598239641578, 'data': [0.29669999999999996]}, {'sys': '18', 'color': 0.3799031371351281, 'data': [0.10209999999999964]}, {'sys': '19', 'color': 0.5053227185999078, 'data': [0.16610000000000014]}, {'sys': '20', 'color': 0.2967660584483015, 'data': [-0.37739999999999974]}, {'sys': '21', 'color': 0.38836460733750316, 'data': [-0.4712000000000005]}, {'sys': '22', 'color': 0.5585849893078809, 'data': [0.30460000000000065]}, {'sys': 'BzBz_PD36-1.8', 'color': 0.1383351040559965, 'data': [-1.1921]}, {'sys': 'BzBz_PD34-2.0', 'color': 0.23086034843049832, 'data': [-1.367]}, {'sys': 'BzBz_T-5.2', 'color': 0.254318060864096, 'data': [-0.32230000000000025]}, {'sys': 'BzBz_T-5.1', 'color': 0.26598486566733337, 'data': [-0.3428]}, {'sys': 'BzBz_T-5.0', 'color': 0.28011258347610224, 'data': [-0.36060000000000025]}, {'sys': 'PyPy_S2-3.9', 'color': 0.14520332101084785, 'data': [-0.9853000000000001]}, {'sys': 'PyPy_S2-3.8', 'color': 0.1690757103699542, 'data': [-1.0932]}, {'sys': 'PyPy_S2-3.5', 'color': 0.25615734567417053, 'data': [-1.4617]}, {'sys': 'PyPy_S2-3.7', 'color': 0.19566550224566906, 'data': [-1.2103999999999995]}, {'sys': 'PyPy_S2-3.6', 'color': 0.22476748600170826, 'data': [-1.3333]}, {'sys': 'BzBz_PD32-2.0', 'color': 0.31605681987208084, 'data': [-1.6637]}, {'sys': 'BzBz_T-4.8', 'color': 0.31533827331543723, 'data': [-0.38759999999999994]}, {'sys': 'BzBz_T-4.9', 'color': 0.2966146678069063, 'data': [-0.3759999999999999]}, {'sys': 'BzH2S-3.6', 'color': 0.38284814928043304, 'data': [-0.1886000000000001]}, {'sys': 'BzBz_PD32-1.7', 'color': 0.3128835191478639, 'data': [-1.8703999999999998]}, {'sys': 'BzMe-3.8', 'color': 0.24117892478245323, 'data': [-0.034399999999999986]}, {'sys': 'BzMe-3.9', 'color': 0.22230903086047088, 'data': [-0.046499999999999986]}, {'sys': 'BzH2S-3.7', 'color': 0.36724255203373696, 'data': [-0.21039999999999992]}, {'sys': 'BzMe-3.6', 'color': 0.284901522674611, 'data': [0.007099999999999884]}, {'sys': 'BzMe-3.7', 'color': 0.2621086166558813, 'data': [-0.01770000000000005]}, {'sys': 'BzBz_PD32-1.9', 'color': 0.314711251903219, 'data': [-1.7353999999999998]}, {'sys': 'BzBz_PD32-1.8', 'color': 0.3136181753200793, 'data': [-1.8039999999999998]}, {'sys': 'BzH2S-3.8', 'color': 0.3542001591399945, 'data': [-0.22230000000000016]}, {'sys': 'BzBz_PD36-1.9', 'color': 0.14128552184232473, 'data': [-1.1517]}, {'sys': 'BzBz_S-3.7', 'color': 0.08862098445220466, 'data': [-1.3414]}, {'sys': 'BzH2S-4.0', 'color': 0.33637540012259076, 'data': [-0.2265999999999999]}, {'sys': 'BzBz_PD36-1.5', 'color': 0.13203548045236127, 'data': [-1.3035]}, {'sys': 'BzBz_S-3.8', 'color': 0.0335358832178858, 'data': [-1.2022]}, {'sys': 'BzBz_S-3.9', 'color': 0.021704594689389095, 'data': [-1.0747]}, {'sys': 'PyPy_T3-5.1', 'color': 0.3207725129126432, 'data': [-0.2958000000000003]}, {'sys': 'PyPy_T3-5.0', 'color': 0.3254925304351165, 'data': [-0.30710000000000015]}, {'sys': 'BzBz_PD36-1.7', 'color': 0.13577087141986593, 'data': [-1.2333000000000003]}, {'sys': 'PyPy_T3-4.8', 'color': 0.3443704059902452, 'data': [-0.32010000000000005]}, {'sys': 'PyPy_T3-4.9', 'color': 0.3333442013628509, 'data': [-0.3158999999999996]}, {'sys': 'PyPy_T3-4.7', 'color': 0.35854000505665756, 'data': [-0.31530000000000014]}, {'sys': 'BzBz_PD36-1.6', 'color': 0.13364651314909243, 'data': [-1.2705000000000002]}, {'sys': 'BzMe-4.0', 'color': 0.20560117919562013, 'data': [-0.05389999999999984]}, {'sys': 'MeMe-3.6', 'color': 0.16934865900383142, 'data': [0.18420000000000003]}, {'sys': 'MeMe-3.7', 'color': 0.1422332591197123, 'data': [0.14680000000000004]}, {'sys': 'MeMe-3.4', 'color': 0.23032794290360467, 'data': [0.29279999999999995]}, {'sys': 'MeMe-3.5', 'color': 0.19879551978386897, 'data': [0.23260000000000003]}, {'sys': 'MeMe-3.8', 'color': 0.11744404936205816, 'data': [0.11680000000000001]}, {'sys': 'BzBz_PD34-1.7', 'color': 0.22537382457222138, 'data': [-1.5286999999999997]}, {'sys': 'BzBz_PD34-1.6', 'color': 0.22434088042760192, 'data': [-1.5754000000000001]}, {'sys': 'BzBz_PD32-2.2', 'color': 0.3189891685300601, 'data': [-1.5093999999999999]}, {'sys': 'BzBz_S-4.1', 'color': 0.10884135031532088, 'data': [-0.8547000000000002]}, {'sys': 'BzBz_S-4.0', 'color': 0.06911476296747143, 'data': [-0.9590000000000001]}, {'sys': 'BzBz_PD34-1.8', 'color': 0.22685419834431494, 'data': [-1.476]}, {'sys': 'BzBz_PD34-1.9', 'color': 0.2287079261672095, 'data': [-1.4223999999999997]}, {'sys': 'BzH2S-3.9', 'color': 0.3439077006047999, 'data': [-0.22739999999999982]}, {'sys': 'FaNNFaNN-4.1', 'color': 0.7512716174974567, 'data': [1.7188999999999997]}, {'sys': 'FaNNFaNN-4.0', 'color': 0.7531388297328865, 'data': [1.9555000000000007]}, {'sys': 'FaNNFaNN-4.3', 'color': 0.7478064149182957, 'data': [1.2514000000000003]}, {'sys': 'FaNNFaNN-4.2', 'color': 0.7493794908838113, 'data': [1.4758000000000013]}, {'sys': 'FaOOFaON-4.0', 'color': 0.7589275618320565, 'data': [2.0586]}, {'sys': 'FaOOFaON-3.7', 'color': 0.7619465815742713, 'data': [3.3492999999999995]}, {'sys': 'FaOOFaON-3.9', 'color': 0.7593958895631474, 'data': [2.4471000000000007]}, {'sys': 'FaOOFaON-3.8', 'color': 0.7605108059280967, 'data': [2.8793999999999986]}, {'sys': 'FaONFaON-4.1', 'color': 0.7577459277014137, 'data': [1.8697999999999997]}, {'sys': 'FaOOFaON-3.6', 'color': 0.7633298028299997, 'data': [3.847599999999998]}, {'sys': 'FaNNFaNN-3.9', 'color': 0.7548200901251662, 'data': [2.2089]}, {'sys': 'FaONFaON-3.8', 'color': 0.7582294603551467, 'data': [2.967699999999999]}, {'sys': 'FaONFaON-3.9', 'color': 0.7575285282217349, 'data': [2.578900000000001]}, {'sys': 'FaONFaON-4.2', 'color': 0.7594549221042256, 'data': [1.5579999999999998]}, {'sys': 'FaOOFaNN-3.6', 'color': 0.7661655616885379, 'data': [3.701599999999999]}, {'sys': 'FaOOFaNN-3.7', 'color': 0.7671068376007428, 'data': [3.156500000000001]}, {'sys': 'FaOOFaNN-3.8', 'color': 0.766947626251711, 'data': [2.720700000000001]}, {'sys': 'FaONFaNN-3.9', 'color': 0.7569836601896789, 'data': [2.4281000000000006]}, {'sys': 'FaONFaNN-3.8', 'color': 0.758024548462959, 'data': [2.7561999999999998]}, {'sys': 'FaOOFaOO-3.6', 'color': 0.7623422640217077, 'data': [3.851800000000001]}, {'sys': 'FaOOFaOO-3.7', 'color': 0.7597430792159379, 'data': [3.2754999999999974]}, {'sys': 'FaOOFaOO-3.4', 'color': 0.7672554950739594, 'data': [5.193299999999999]}, {'sys': 'FaOOFaOO-3.5', 'color': 0.764908813123865, 'data': [4.491900000000001]}, {'sys': 'FaONFaNN-4.2', 'color': 0.7549212942233738, 'data': [1.534699999999999]}, {'sys': 'FaONFaNN-4.0', 'color': 0.7559404310956357, 'data': [2.1133000000000024]}, {'sys': 'FaONFaNN-4.1', 'color': 0.7551574698775625, 'data': [1.813900000000002]}, {'sys': 'FaONFaON-4.0', 'color': 0.7572064604483282, 'data': [2.2113999999999994]}, {'sys': 'FaOOFaOO-3.8', 'color': 0.7573810956831686, 'data': [2.7634000000000007]}, {'sys': '1', 'color': 0.2784121805328983, 'data': [0.3508]}, {'sys': '2', 'color': 0.22013842798900166, 'data': [-0.034600000000000186]}, {'sys': '3', 'color': 0.12832496088281312, 'data': [0.20360000000000023]}, {'sys': '4', 'color': 0.6993695033529733, 'data': [1.9092000000000002]}, {'sys': '5', 'color': 0.7371192790053749, 'data': [1.656600000000001]}, {'sys': '6', 'color': 0.5367033190796172, 'data': [0.27970000000000006]}, {'sys': '7', 'color': 0.3014220615964802, 'data': [0.32289999999999974]}, {'sys': '8', 'color': 0.01605867807629261, 'data': [0.12199999999999994]}, {'sys': '9', 'color': 0.6106300539083558, 'data': [0.3075999999999999]}, {'sys': '10', 'color': 0.6146680031333968, 'data': [0.6436000000000002]}, {'sys': '11', 'color': 0.6139747851721759, 'data': [0.4551999999999996]}, {'sys': '12', 'color': 0.32122739401126593, 'data': [0.44260000000000005]}, {'sys': '13', 'color': 0.24678148099136055, 'data': [-0.11789999999999967]}, {'sys': '14', 'color': 0.23700950710597016, 'data': [0.42689999999999995]}, {'sys': '15', 'color': 0.23103396678138563, 'data': [0.3266]}, {'sys': '16', 'color': 0.1922070769654413, 'data': [0.0696000000000001]}, {'sys': '17', 'color': 0.19082151944747366, 'data': [0.11159999999999992]}, {'sys': '18', 'color': 0.2886200282444196, 'data': [0.4114]}, {'sys': '19', 'color': 0.23560171133945224, 'data': [-0.1392]}, {'sys': '20', 'color': 0.3268270751294533, 'data': [0.5593]}, {'sys': '21', 'color': 0.7324460869158442, 'data': [0.6806000000000001]}],
    color='sapt', title='MP2-CP-adz', mae=1.21356003247, mape=24.6665886087, xlimit=4.0)

    lin_dats = [-0.5, -0.4, -0.3, 0, .5, .8, 5]
    lin_labs = ['008ILE-012LEU-1', '012LEU-085ASP-1', '004GLU-063LEU-2',
        '011ILE-014PHE-1', '027GLU-031LEU-1', '038PHE-041ILE-1', '199LEU-202GLU-1']
    iowa(lin_dats, lin_labs, title='ttl', xlimit=0.5)

    figs = [0.22, 0.41, 0.14, 0.08, 0.47,
            0, 0.38, 0.22, 0.10, 0.20,
            0, 0, 0.13, 0.07, 0.25,
            0, 0, 0, 0.06, 0.22,
            0, 0, 0, 0, 0.69]
    liliowa(figs, saveas='SSI-default-MP2-CP-aqz', xlimit=1.0)

    disthist(lin_dats)

    valerrdata = [{'color': 0.14255710779686612, 'db': 'NBC1', 'sys': 'BzBz_S-3.6', 'error': [0.027999999999999803], 'mcdata': -1.231, 'bmdata': -1.259, 'axis': 3.6}, {'color': 0.08862098445220466, 'db': 'NBC1', 'sys': 'BzBz_S-3.7', 'error': [0.02300000000000013], 'mcdata': -1.535, 'bmdata': -1.558, 'axis': 3.7}, {'color': 0.246634626511043, 'db': 'NBC1', 'sys': 'BzBz_S-3.4', 'error': [0.04200000000000001], 'mcdata': 0.189, 'bmdata': 0.147, 'axis': 3.4}, {'color': 0.19526236766857613, 'db': 'NBC1', 'sys': 'BzBz_S-3.5', 'error': [0.03500000000000003], 'mcdata': -0.689, 'bmdata': -0.724, 'axis': 3.5}, {'color': 0.3443039102164425, 'db': 'NBC1', 'sys': 'BzBz_S-3.2', 'error': [0.05999999999999961], 'mcdata': 3.522, 'bmdata': 3.462, 'axis': 3.2}, {'color': 0.29638827303466814, 'db': 'NBC1', 'sys': 'BzBz_S-3.3', 'error': [0.050999999999999934], 'mcdata': 1.535, 'bmdata': 1.484, 'axis': 3.3}, {'color': 0.42859228971962615, 'db': 'NBC1', 'sys': 'BzBz_S-6.0', 'error': [0.0020000000000000018], 'mcdata': -0.099, 'bmdata': -0.101, 'axis': 6.0}, {'color': 0.30970751839224836, 'db': 'NBC1', 'sys': 'BzBz_S-5.0', 'error': [0.0040000000000000036], 'mcdata': -0.542, 'bmdata': -0.546, 'axis': 5.0}, {'color': 0.3750832778147902, 'db': 'NBC1', 'sys': 'BzBz_S-5.5', 'error': [0.0030000000000000027], 'mcdata': -0.248, 'bmdata': -0.251, 'axis': 5.5}, {'color': 0.0335358832178858, 'db': 'NBC1', 'sys': 'BzBz_S-3.8', 'error': [0.019000000000000128], 'mcdata': -1.674, 'bmdata': -1.693, 'axis': 3.8}, {'color': 0.021704594689389095, 'db': 'NBC1', 'sys': 'BzBz_S-3.9', 'error': [0.016000000000000014], 'mcdata': -1.701, 'bmdata': -1.717, 'axis': 3.9}, {'color': 0.22096255119953187, 'db': 'NBC1', 'sys': 'BzBz_S-4.5', 'error': [0.008000000000000007], 'mcdata': -1.058, 'bmdata': -1.066, 'axis': 4.5}, {'color': 0.10884135031532088, 'db': 'NBC1', 'sys': 'BzBz_S-4.1', 'error': [0.01200000000000001], 'mcdata': -1.565, 'bmdata': -1.577, 'axis': 4.1}, {'color': 0.06911476296747143, 'db': 'NBC1', 'sys': 'BzBz_S-4.0', 'error': [0.014000000000000012], 'mcdata': -1.655, 'bmdata': -1.669, 'axis': 4.0}, {'color': 0.14275218373289067, 'db': 'NBC1', 'sys': 'BzBz_S-4.2', 'error': [0.01100000000000012], 'mcdata': -1.448, 'bmdata': -1.459, 'axis': 4.2}, {'color': 0.4740372133275638, 'db': 'NBC1', 'sys': 'BzBz_S-6.5', 'error': [0.0010000000000000009], 'mcdata': -0.028, 'bmdata': -0.029, 'axis': 6.5}, {'color': 0.6672504378283713, 'db': 'NBC1', 'sys': 'BzBz_S-10.0', 'error': [0.0], 'mcdata': 0.018, 'bmdata': 0.018, 'axis': 10.0}]
    valerr({'cat': valerrdata},
        color='sapt', xtitle='Rang', title='aggh', graphicsformat=['png'])
